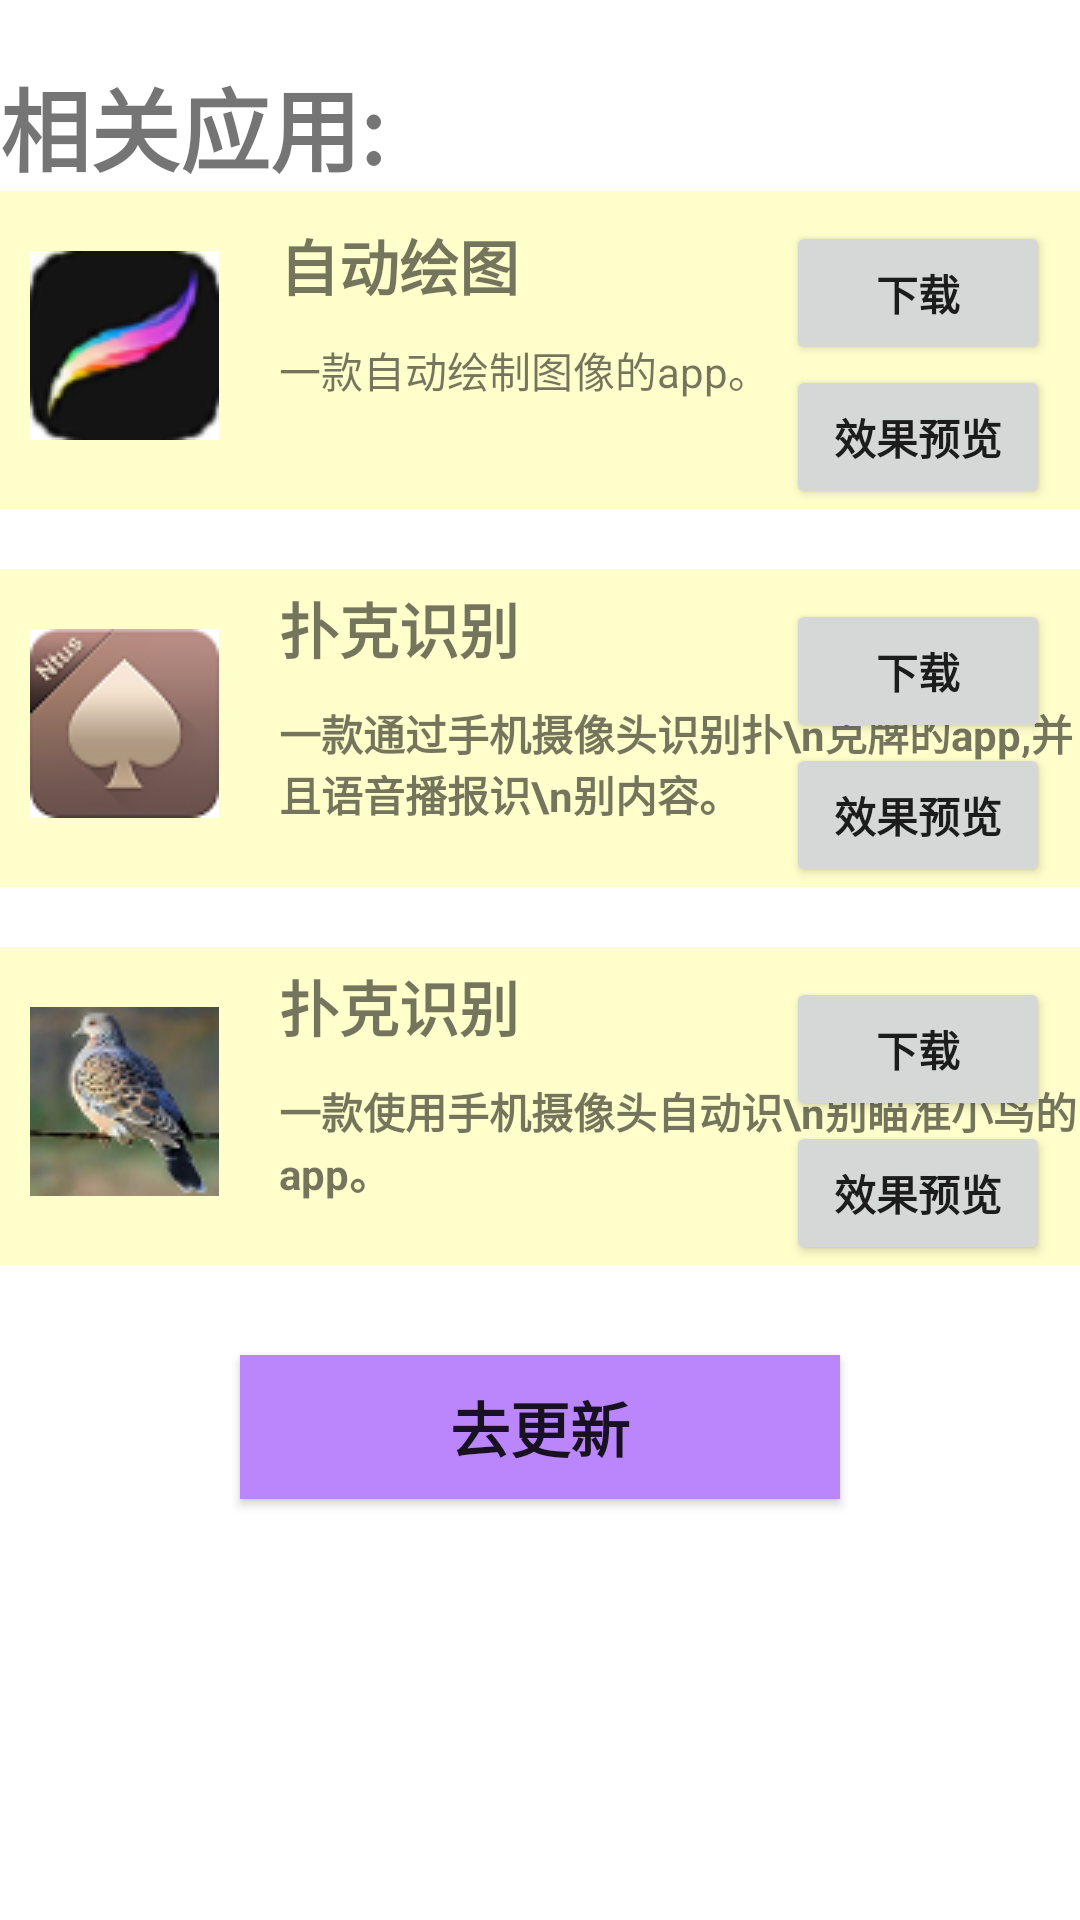

The Android layout XML behind this screen, and the referenced resources:
<!-- AndroidManifest.xml: application theme Theme.AppCompat.Light.NoActionBar -->
<!-- res/layout/activity_down_load.xml -->
<?xml version="1.0" encoding="utf-8"?>

<LinearLayout xmlns:android="http://schemas.android.com/apk/res/android"
    xmlns:tools="http://schemas.android.com/tools"
    android:layout_width="match_parent"
    android:layout_height="match_parent"
    android:orientation="vertical"
    tools:context=".DownLoad"
    android:background="@color/white">

    <TextView
        android:layout_width="wrap_content"
        android:layout_height="wrap_content"
        android:text="相关应用:"
        android:textStyle="bold"
        android:layout_marginTop="20dp"
        android:textSize="30dp"/>

    <RelativeLayout
        android:layout_width="match_parent"
        android:layout_height="wrap_content"
        android:orientation="vertical"
        android:background="@color/back"
        tools:context=".DownLoad">
        <ImageView
            android:layout_width="wrap_content"
            android:layout_height="wrap_content"
            android:id="@+id/img1"
            android:layout_alignParentLeft="true"
            android:src="@mipmap/appp"
            android:layout_marginLeft="10dp"
            android:layout_marginTop="20dp"
            android:layout_marginBottom="5dp"
            />

        <TextView
            android:layout_width="wrap_content"
            android:layout_height="wrap_content"
            android:text="自动绘图"
            android:textStyle="bold"
            android:textSize="20dp"
            android:layout_toRightOf="@+id/img1"
            android:layout_marginLeft="20dp"
            android:layout_marginTop="10dp"
            android:id="@+id/name1"/>
        <TextView
            android:layout_width="wrap_content"
            android:layout_height="wrap_content"
            android:text="一款自动绘制图像的app。"
            android:layout_below="@+id/name1"
            android:layout_toRightOf="@+id/img1"
            android:layout_marginLeft="20dp"
            android:layout_marginTop="10dp"/>


        <Button
            android:layout_width="wrap_content"
            android:layout_height="wrap_content"
            android:id="@+id/download1"
            android:text="下载"
            android:layout_alignParentEnd="true"
            android:layout_marginTop="10dp"
            android:layout_marginRight="10dp"

            android:textStyle="bold"
            />
        <Button
            android:layout_width="wrap_content"
            android:layout_height="wrap_content"
            android:layout_alignParentEnd="true"
            android:layout_marginRight="10dp"
            android:layout_below="@+id/download1"
            android:text="效果预览"
            android:textStyle="bold"
            android:id="@+id/yulan1"/>



    </RelativeLayout>

    <RelativeLayout
        android:layout_width="match_parent"
        android:layout_height="wrap_content"
        android:orientation="vertical"
        android:background="@color/back"
        tools:context=".DownLoad"
        android:layout_marginTop="20dp">
        <ImageView
            android:layout_width="wrap_content"
            android:layout_height="wrap_content"
            android:id="@+id/img2"
            android:layout_alignParentLeft="true"
            android:src="@mipmap/appp2"
            android:layout_marginLeft="10dp"
            android:layout_marginTop="20dp"
            android:layout_marginBottom="5dp"
            />

        <TextView
            android:id="@+id/name2"
            android:layout_width="wrap_content"
            android:layout_height="wrap_content"
            android:layout_marginTop="5dp"
            android:textSize="20dp"
            android:layout_marginLeft="20dp"
            android:layout_toRightOf="@+id/img2"
            android:text="扑克识别"
            android:textStyle="bold" />
        <TextView
            android:layout_width="wrap_content"
            android:layout_height="wrap_content"
            android:text="一款通过手机摄像头识别扑\n克牌的app,并且语音播报识\n别内容。"
            android:textStyle="bold"
            android:layout_toRightOf="@+id/img2"
            android:layout_below="@+id/name2"
            android:layout_marginLeft="20dp"
            android:layout_marginTop="10dp"/>

        <Button
            android:layout_width="wrap_content"
            android:layout_height="wrap_content"
            android:id="@+id/download2"
            android:text="下载"
            android:layout_alignParentEnd="true"
            android:layout_marginTop="10dp"
            android:layout_marginRight="10dp"
            android:textStyle="bold"
            />
        <Button
            android:layout_width="wrap_content"
            android:layout_height="wrap_content"
            android:layout_alignParentEnd="true"
            android:layout_marginRight="10dp"
            android:layout_below="@+id/download2"
            android:text="效果预览"
            android:textStyle="bold"
            android:id="@+id/yulan2"/>
    </RelativeLayout>

    <RelativeLayout
        android:layout_width="match_parent"
        android:layout_height="wrap_content"
        android:orientation="vertical"
        android:background="@color/back"
        tools:context=".DownLoad"
        android:layout_marginTop="20dp">
        <ImageView
            android:layout_width="wrap_content"
            android:layout_height="wrap_content"
            android:id="@+id/img3"
            android:layout_alignParentLeft="true"
            android:src="@mipmap/appp3"
            android:layout_marginLeft="10dp"
            android:layout_marginTop="20dp"
            android:layout_marginBottom="5dp"
            />

        <TextView
            android:id="@+id/name3"
            android:layout_width="wrap_content"
            android:layout_height="wrap_content"
            android:layout_marginTop="5dp"
            android:textSize="20dp"
            android:layout_marginLeft="20dp"
            android:layout_toRightOf="@+id/img3"
            android:text="扑克识别"
            android:textStyle="bold" />
        <TextView
            android:layout_width="wrap_content"
            android:layout_height="wrap_content"
            android:text="一款使用手机摄像头自动识\n别瞄准小鸟的app。"
            android:textStyle="bold"
            android:layout_toRightOf="@+id/img3"
            android:layout_below="@+id/name3"
            android:layout_marginLeft="20dp"
            android:layout_marginTop="10dp"/>

        <Button
            android:layout_width="wrap_content"
            android:layout_height="wrap_content"
            android:id="@+id/download3"
            android:text="下载"
            android:layout_alignParentEnd="true"
            android:layout_marginTop="10dp"
            android:layout_marginRight="10dp"
            android:textStyle="bold"
            />
        <Button
            android:layout_width="wrap_content"
            android:layout_height="wrap_content"
            android:layout_alignParentEnd="true"
            android:layout_marginRight="10dp"
            android:layout_below="@+id/download3"
            android:text="效果预览"
            android:textStyle="bold"
            android:id="@+id/yulan3"/>
    </RelativeLayout>


    <Button
        android:layout_width="200dp"
        android:layout_height="wrap_content"
        android:id="@+id/update"
        android:layout_gravity="center"
        android:layout_marginTop="30dp"
        android:text="去更新"
        android:textSize="20dp"
        android:enabled="true"
        android:background="@color/purple_200"
        android:textStyle="bold"
        />
</LinearLayout>
<!-- resources referenced by this layout -->
<resources>
  <color name="back">#FFFFCC</color>
  <color name="purple_200">#FFBB86FC</color>
  <color name="white">#FFFFFFFF</color>
  <!-- mipmap appp: png bitmap (mipmap-mdpi, 4438 bytes) -->
  <!-- mipmap appp2: png bitmap (mipmap-mdpi, 5688 bytes) -->
  <!-- mipmap appp3: png bitmap (mipmap-mdpi, 9915 bytes) -->
</resources>
